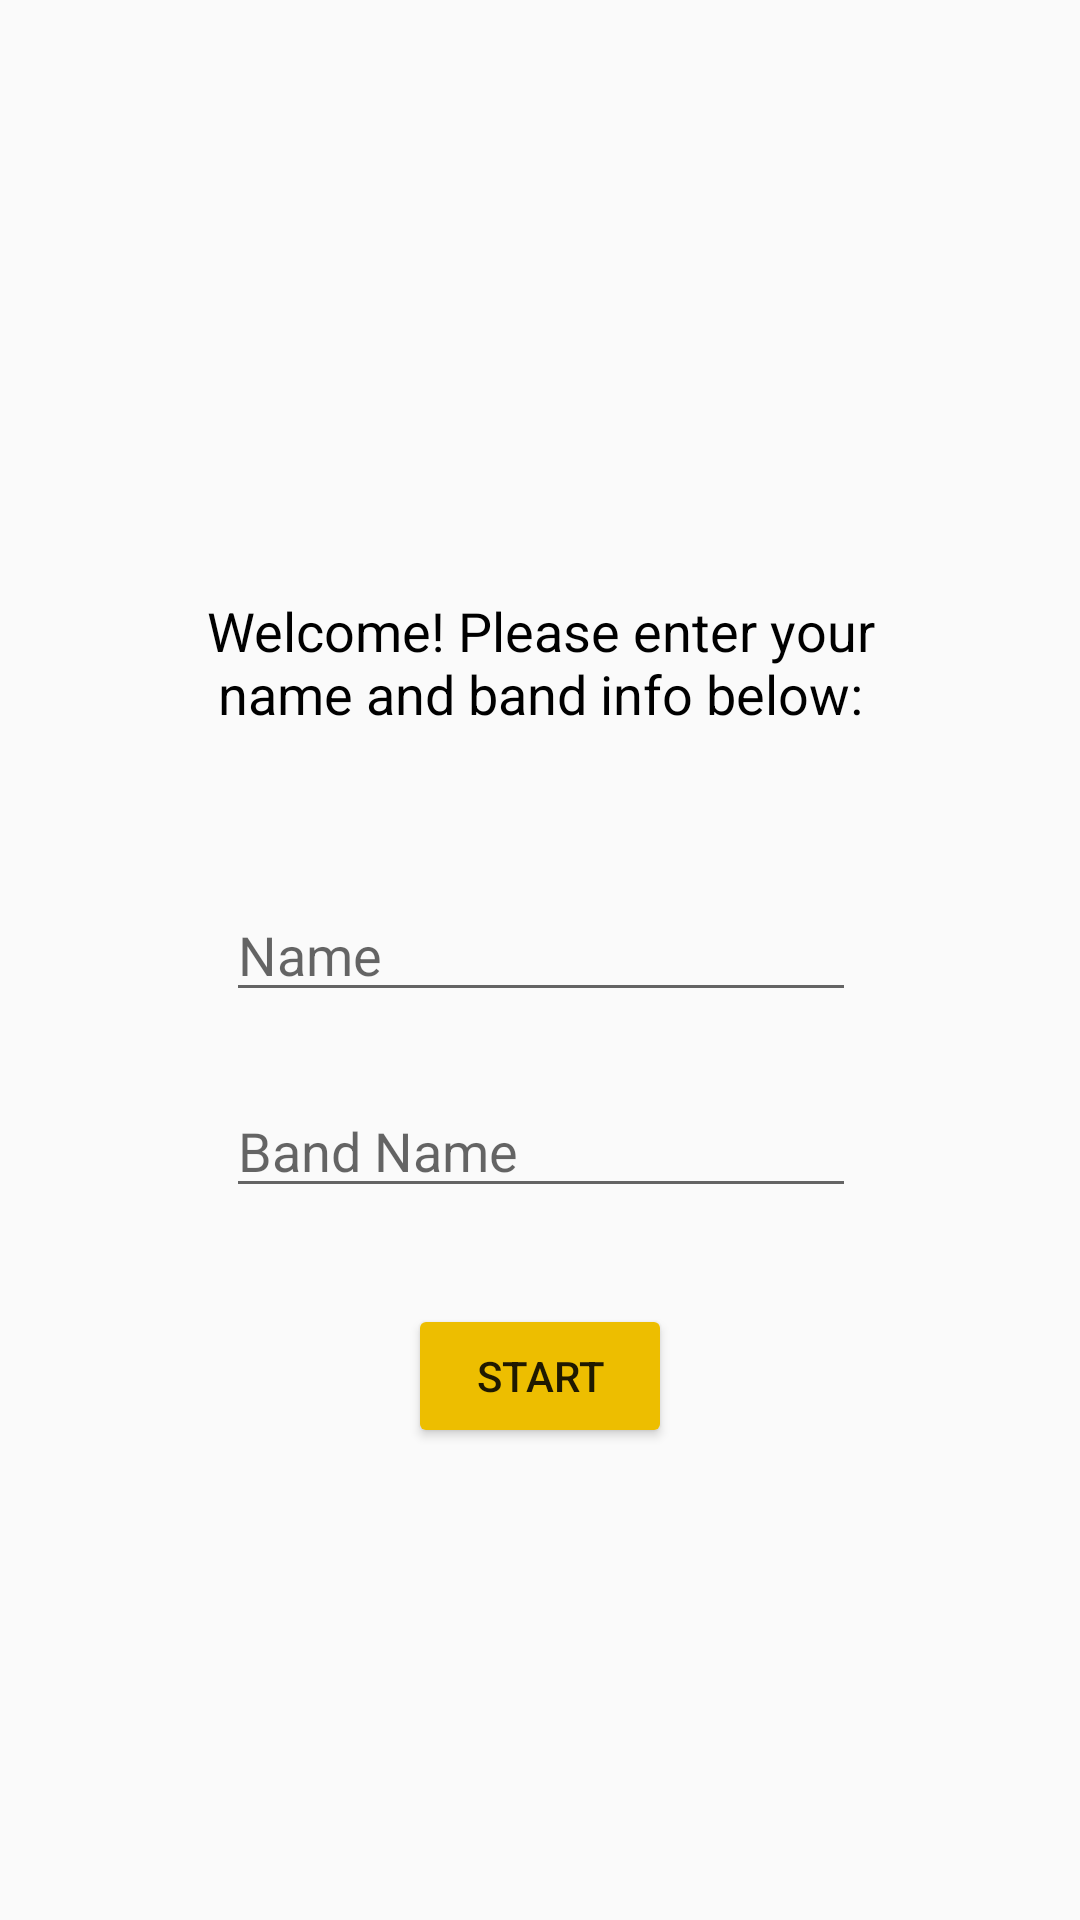

Produce the Android XML layout that renders to this screen, including the resource entries it uses.
<!-- AndroidManifest.xml: application theme AppTheme -->
<!-- res/layout/activity_main_view_get_user.xml -->
<?xml version="1.0" encoding="utf-8"?>
<android.support.constraint.ConstraintLayout
    xmlns:android="http://schemas.android.com/apk/res/android"
    xmlns:app="http://schemas.android.com/apk/res-auto"
    xmlns:tools="http://schemas.android.com/tools"
    android:layout_width="match_parent"
    android:layout_height="match_parent">

    <ImageView
        android:id="@+id/imageView"
        android:layout_width="150dp"
        android:layout_height="150dp"
        android:layout_marginEnd="8dp"
        android:layout_marginStart="8dp"
        android:layout_marginTop="24dp"
        app:layout_constraintEnd_toEndOf="parent"
        app:layout_constraintStart_toStartOf="parent"
        app:layout_constraintTop_toTopOf="parent"
        app:srcCompat="@mipmap/ic_launcher" />

    <TextView
        android:id="@+id/textView"
        android:layout_width="240dp"
        android:layout_height="50dp"
        android:layout_marginEnd="8dp"
        android:layout_marginStart="8dp"
        android:layout_marginTop="24dp"
        android:text="@string/new_user_welcome"
        android:textAlignment="center"
        android:textColor="?android:attr/colorForeground"
        android:textSize="18sp"
        app:layout_constraintEnd_toEndOf="parent"
        app:layout_constraintStart_toStartOf="parent"
        app:layout_constraintTop_toBottomOf="@+id/imageView" />

    <EditText
        android:id="@+id/userGetName"
        android:layout_width="wrap_content"
        android:layout_height="wrap_content"
        android:layout_marginEnd="8dp"
        android:layout_marginStart="8dp"
        android:layout_marginTop="48dp"
        android:ems="10"
        android:inputType="text"
        android:hint="@string/name"
        app:layout_constraintEnd_toEndOf="parent"
        app:layout_constraintHorizontal_bias="0.503"
        app:layout_constraintStart_toStartOf="parent"
        app:layout_constraintTop_toBottomOf="@+id/textView" />

    <EditText
        android:id="@+id/bandGetName"
        android:layout_width="wrap_content"
        android:layout_height="wrap_content"
        android:layout_marginEnd="8dp"
        android:layout_marginStart="8dp"
        android:layout_marginTop="24dp"
        android:ems="10"
        android:inputType="text"
        android:hint="@string/band_name"
        app:layout_constraintEnd_toEndOf="parent"
        app:layout_constraintHorizontal_bias="0.503"
        app:layout_constraintStart_toStartOf="parent"
        app:layout_constraintTop_toBottomOf="@+id/userGetName" />

    <Button
        android:id="@+id/mainEnter"
        android:layout_width="wrap_content"
        android:layout_height="wrap_content"
        android:layout_marginEnd="8dp"
        android:layout_marginStart="8dp"
        android:layout_marginTop="32dp"
        android:onClick="onStartClick"
        android:text="@string/start"
        app:layout_constraintEnd_toEndOf="parent"
        app:layout_constraintStart_toStartOf="parent"
        app:layout_constraintTop_toBottomOf="@+id/bandGetName" />
</android.support.constraint.ConstraintLayout>
<!-- resources referenced by this layout -->
<resources>
  <string name="band_name">Band Name</string>
  <string name="name">Name</string>
  <string name="new_user_welcome">Welcome! Please enter your name and band info below:</string>
  <string name="start">Start</string>
  <style name="AppTheme" parent="Theme.AppCompat.Light.NoActionBar">
          
          <item name="colorPrimary">@color/colorPrimary</item>
          <item name="colorPrimaryDark">@android:color/darker_gray</item>
          <item name="colorAccent">@color/colorAccent</item>
          <item name="android:navigationBarColor">@android:color/black</item>
          <item name="colorButtonNormal">@color/colorAccent</item>
          <item name="android:statusBarColor">?android:attr/colorAccent</item>
      </style>
  <color name="colorPrimary">#dedede</color>
  <color name="colorAccent">#edbe00</color>
</resources>
